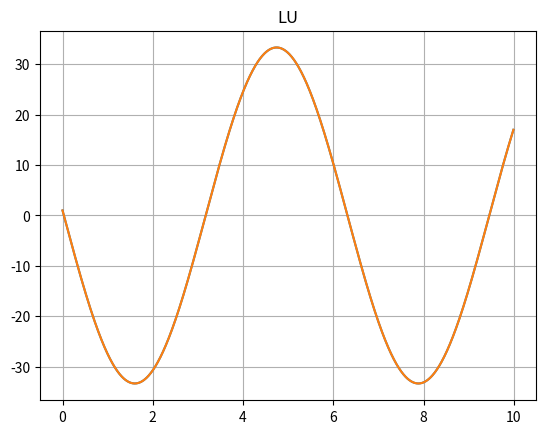

This chart was generated by the following Python code:
import numpy as np
import matplotlib.pyplot as plt
import time

N = 1000
h = 0.01

#PLOT FUNCTION
def plot(arr_y,title = "Graficzne rozwiazanie"):
    arr_x = np.array([i*h for i in range(0,N)])
    plt.title(title)
    plt.grid(True)
    plt.plot(arr_x,arr_y)
    plt.show()

#CREATE TRIDIAGONAL MATRIX
def tridiag(matrixA_down_diag, matrixA_diag, matrixA_up_diag, k1=-1, k2=0, k3=1):
    return np.diag(matrixA_down_diag, k1) + np.diag(matrixA_diag, k2) + np.diag(matrixA_up_diag, k3)

#CLASSIC THOMAS SOLVER
def TDMA(a,b,c,d):
    n = len(d)
    w= np.zeros(n-1,np.float64)
    g= np.zeros(n, np.float64)
    p = np.zeros(n,np.float64)
    
    w[0] = c[0]/b[0]
    g[0] = d[0]/b[0]

    for i in range(1,n-1):
        w[i] = c[i]/(b[i] - a[i-1]*w[i-1])
    for i in range(1,n):
        g[i] = (d[i] - a[i-1]*g[i-1])/(b[i] - a[i-1]*w[i-1])
    p[n-1] = g[n-1]
    for i in range(n-1,0,-1):
        p[i-1] = g[i-1] - w[i-1]*p[i]
    return p

#MORISON SOLVER WITH THOMAS
def morison_Solve(down_diag, diag, up_diag, b, u, v):
    z = TDMA(down_diag,diag,up_diag,b)
    y = TDMA(down_diag,diag,up_diag, u)
    x = z - (np.float64(y*np.dot(v,z))/np.float64(1+(np.dot(v,y))))
    return x

#setup for matrixA from morison
matrixA_down_diag = np.ones(N-1,np.float64)
matrixA_down_diag[N-2] = 0

matrixA_diag = np.array([(h*h)-2 for i in range(0,N)],np.float64)
matrixA_diag[0] = 1
matrixA_diag[N-1] = 1

matrixA_up_diag = np.ones(N-1, np.float64)
matrixA_up_diag[0] = 0

d = np.zeros(N, np.float64)
d[0] = 1

#Morison vectors setup
u = np.zeros(N,np.float64)
u[N-1] = 1

v = np.zeros(N,np.float64)
v[0] = -3
v[1] = 4
v[2] = 1
v[N-1] = -1


#Setup for LU
matrixA = tridiag(matrixA_down_diag, matrixA_diag, matrixA_up_diag)
matrixA += np.outer(u,v)

#Measuring time for morison solve with thomas
start = time.time()
y_morison = morison_Solve(matrixA_down_diag, matrixA_diag, matrixA_up_diag, d, u, v)
end = time.time()

#Measuing time for Lu solve
start1 = time.time()
y_lu = np.linalg.solve(matrixA,d)
end1 = time.time()

#Solving and plotting
print(f"Czas rozwiazanie thomasem i wzorem shermana morisona: {end-start}\n\nCzas rozwazania zswyklym rozkladem LU przy uzyciu numpy: {end1-start1}\n\nWzglednie porównanie LU do morisona: {(end1-start1)/(end-start)}")
plot(y_morison,"Morison + Thomas")
plot(y_lu, "LU")
